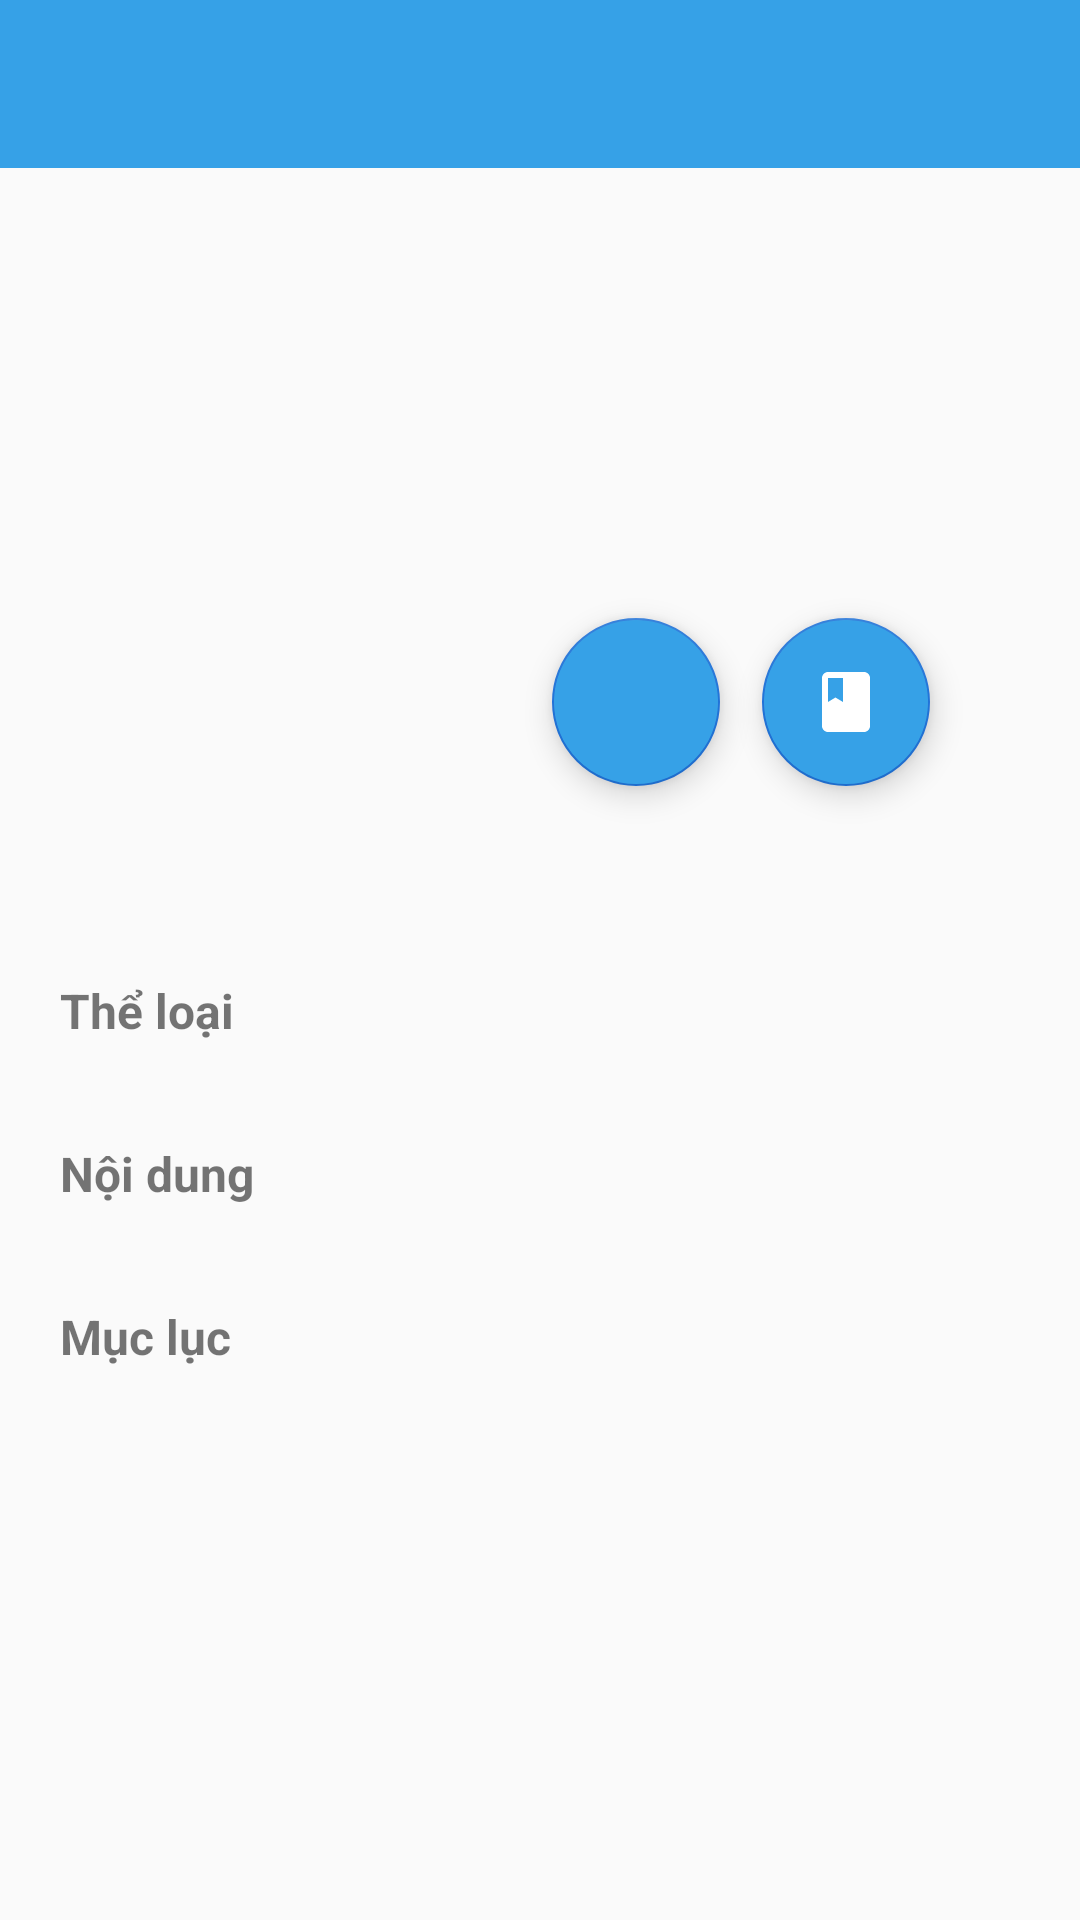

Write the Android layout XML for this screen, with the resource values it uses.
<!-- AndroidManifest.xml: application theme MaterialTheme -->
<!-- res/layout/activity_chapter.xml -->
<?xml version="1.0" encoding="utf-8"?>
<LinearLayout
    xmlns:android="http://schemas.android.com/apk/res/android"
    xmlns:tools="http://schemas.android.com/tools"
    android:layout_width="match_parent"
    android:layout_height="match_parent"
    android:orientation="vertical"
    tools:context=".Activities.ChapterActivity">

    <include layout="@layout/toolbar_return"/>

    <RelativeLayout
        android:layout_width="match_parent"
        android:layout_height="match_parent">

        <ProgressBar
            android:id="@+id/progressbar"
            android:layout_width="wrap_content"
            android:layout_height="wrap_content"
            android:layout_centerInParent="true"
            android:visibility="gone"/>

        <ImageView
            android:id="@+id/ivBackground"
            android:layout_width="match_parent"
            android:layout_height="200dp"
            android:alpha=".1"
            android:scaleType="centerCrop"/>

        <ImageView
            android:id="@+id/ivCover"
            android:layout_width="150dp"
            android:layout_height="220dp"
            android:layout_marginLeft="50dp"
            android:layout_marginTop="30dp"
            android:elevation="3dp"
            android:scaleType="fitXY"/>

        <android.support.design.widget.FloatingActionButton
            android:id="@+id/fabRead"
            android:layout_width="wrap_content"
            android:layout_height="wrap_content"
            android:layout_alignParentRight="true"
            android:layout_marginTop="150dp"
            android:layout_marginRight="50dp"
            android:backgroundTint="@color/colorPrimary"
            android:src="@drawable/ic_book"
            android:tint="@color/white"/>

        <android.support.design.widget.FloatingActionButton
            android:id="@+id/fabFav"
            android:layout_width="wrap_content"
            android:layout_height="wrap_content"
            android:layout_alignParentRight="true"
            android:layout_marginTop="150dp"
            android:layout_marginRight="120dp"
            android:backgroundTint="@color/colorPrimary"
            android:src="@drawable/ic_favorite"
            android:tint="@color/white"/>

        <TextView
            android:id="@+id/tvTitle"
            android:layout_width="200dp"
            android:layout_height="wrap_content"
            android:layout_marginStart="8dp"
            android:layout_marginTop="30dp"
            android:layout_toRightOf="@id/ivCover"
            android:ellipsize="end"
            android:maxLines="2"
            android:textColor="#000"
            android:textSize="18sp"
            android:textStyle="bold"/>

        <LinearLayout
            android:layout_width="match_parent"
            android:layout_height="match_parent"
            android:layout_below="@id/ivBackground"
            android:orientation="vertical"
            android:padding="20dp">

            <TextView
                android:layout_width="wrap_content"
                android:layout_height="wrap_content"
                android:layout_marginTop="50dp"
                android:text="@string/category"
                android:textSize="@dimen/textDetail"
                android:textStyle="bold"/>

            <TextView
                android:id="@+id/tvCategory"
                android:layout_width="wrap_content"
                android:layout_height="wrap_content"
                android:layout_marginTop="3dp"
                android:textSize="@dimen/textDetail"/>

            <TextView
                android:layout_width="wrap_content"
                android:layout_height="wrap_content"
                android:layout_marginTop="8dp"
                android:text="@string/description"
                android:textSize="@dimen/textDetail"
                android:textStyle="bold"/>

            <TextView
                android:id="@+id/tvDescription"
                android:layout_width="wrap_content"
                android:layout_height="wrap_content"
                android:layout_marginTop="3dp"
                android:textSize="@dimen/textDetail"/>

            <TextView
                android:layout_width="wrap_content"
                android:layout_height="wrap_content"
                android:layout_marginTop="8dp"
                android:text="@string/toc"
                android:textSize="@dimen/textDetail"
                android:textStyle="bold"/>

            <ListView
                android:id="@+id/lvChapters"
                android:layout_width="match_parent"
                android:layout_height="match_parent"
                android:layout_marginTop="3dp"
                android:footerDividersEnabled="false"/>
        </LinearLayout>
    </RelativeLayout>
</LinearLayout>
<!-- res/layout/toolbar_return.xml (included above) -->
<?xml version="1.0" encoding="utf-8"?>
<android.support.v7.widget.Toolbar
    xmlns:android="http://schemas.android.com/apk/res/android"
    xmlns:app="http://schemas.android.com/apk/res-auto"
    android:id="@+id/toolbar"
    style="@style/toolbarStyle"
    app:navigationIcon="@drawable/ic_arrow_back"
    app:titleTextColor="@color/white"/>
<!-- resources referenced by this layout -->
<resources>
  <color name="colorPrimary">#36A1E7</color>
  <color name="white">#fff</color>
  <dimen name="textDetail">16sp</dimen>
  <!-- drawable ic_book (drawable) -->
  <vector android:height="24dp" android:tint="#E8E8E8"
      android:viewportHeight="24.0" android:viewportWidth="24.0"
      android:width="24dp" xmlns:android="http://schemas.android.com/apk/res/android">
      <path android:fillColor="#FF000000" android:pathData="M18,2H6c-1.1,0 -2,0.9 -2,2v16c0,1.1 0.9,2 2,2h12c1.1,0 2,-0.9 2,-2V4c0,-1.1 -0.9,-2 -2,-2zM6,4h5v8l-2.5,-1.5L6,12V4z"/>
  </vector>
  <string name="category">Thể loại</string>
  <string name="description">Nội dung</string>
  <string name="toc">Mục lục</string>
  <style name="toolbarStyle">
          <item name="android:layout_width">match_parent</item>
          <item name="android:layout_height">?actionBarSize</item>
          <item name="android:background">@color/colorPrimary</item>
      </style>
  <style name="MaterialTheme" parent="MaterialTheme.Base" />
  <style name="MaterialTheme.Base" parent="Theme.AppCompat.Light.NoActionBar">
          <item name="windowNoTitle">true</item>
          <item name="windowActionBar">false</item>
          <item name="colorPrimary">@color/colorPrimary</item>
          <item name="colorPrimaryDark">@color/colorPrimaryDark</item>
          <item name="colorAccent">@color/colorAccent</item>
          <item name="android:textColorSecondary">@color/white</item>
      </style>
  <color name="colorPrimaryDark">#2173D8</color>
  <color name="colorAccent">#2173D8</color>
</resources>
